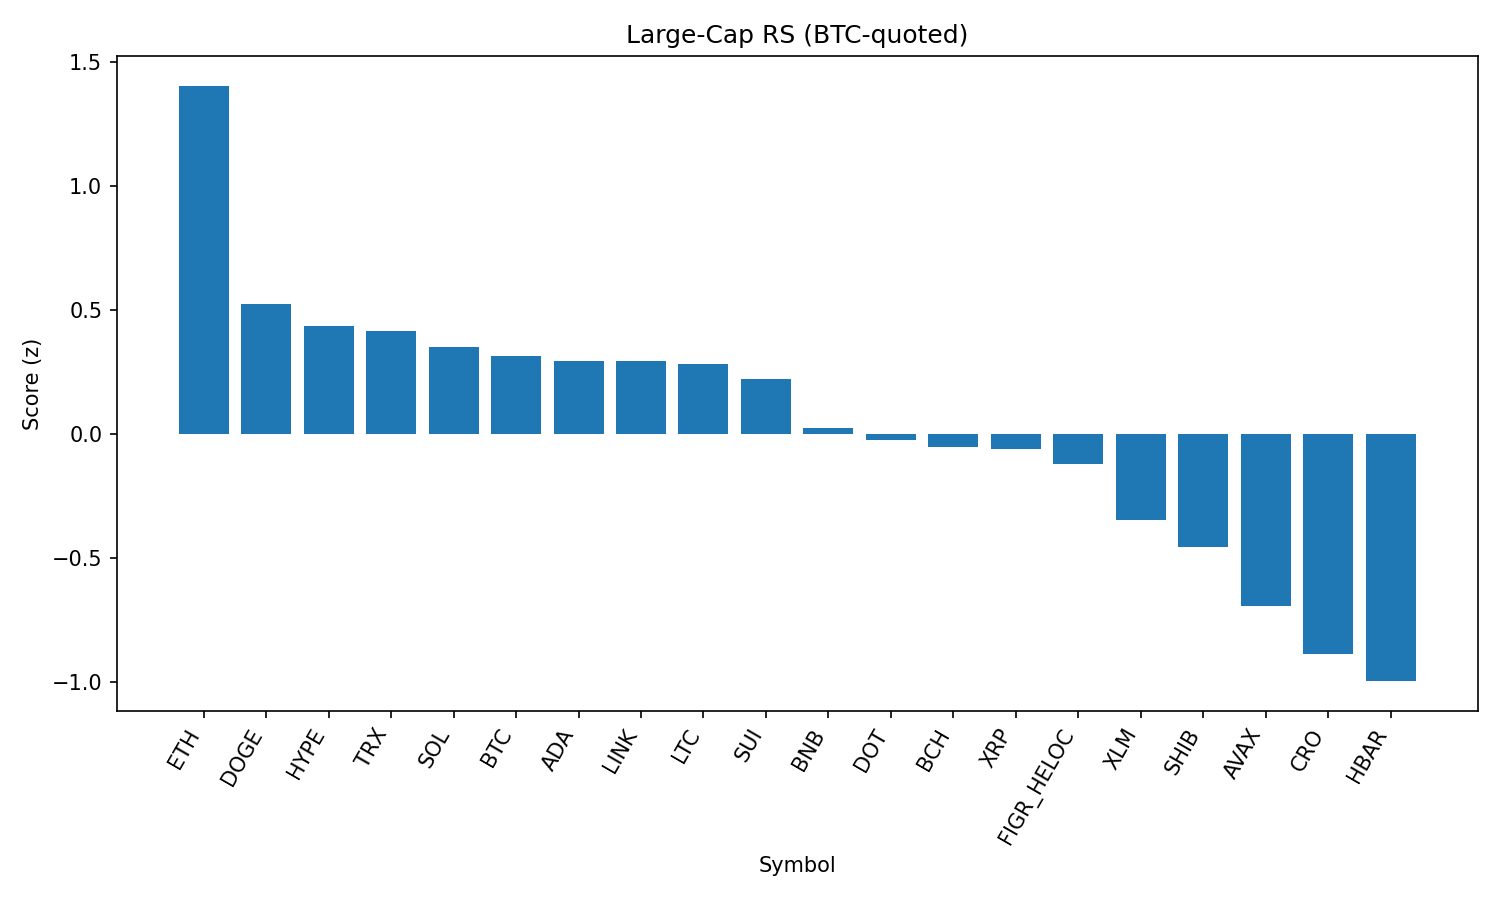

Data behind this chart, as committed beside it:
rank, name, symbol, price_btc, price_usd, pct_1h_btc, pct_24h_btc, pct_7d_btc, market_cap_rank, market_cap_usd, volume_usd, score
1, Ethereum, ETH, 0.03975, 4412, 0.5044, 1.431, -2.233, 2, 533073540351, 32105805788, 1.405
2, Dogecoin, DOGE, 1.95e-06, 0.216, 0.2202, -0.04311, -1.614, 9, 32582476055, 1562429951, 0.5241
3, Hyperliquid, HYPE, 0.0004127, 45.8, -0.0157, 0.9419, -2.851, 17, 12406179624, 317426281, 0.4375
4, TRON, TRX, 3.05e-06, 0.3389, 0.08182, 0.2217, -1.13, 10, 32085324055, 620220580, 0.4142
5, Solana, SOL, 0.001877, 208.3, 0.1495, -0.4082, -0.6405, 6, 112792971337, 5624371947, 0.3516
6, Bitcoin, BTC, 1.0, 110976, 0.0, 0.0, 0.0, 1, 2210962019565, 36270954510, 0.3166
7, Cardano, ADA, 7.4e-06, 0.8217, 0.3448, -1.232, -3.519, 11, 30009845992, 1091952818, 0.2962
8, Chainlink, LINK, 0.0002099, 23.29, 0.1407, -0.5695, -0.08737, 13, 15797080659, 770682518, 0.2945
9, Litecoin, LTC, 0.001003, 111.3, 0.129, -0.5569, 0.04221, 28, 8490738361, 399853453, 0.2842
10, Sui, SUI, 2.995e-05, 3.32, 0.1478, -0.5311, -3.389, 20, 11863665789, 756575174, 0.2227
11, BNB, BNB, 0.007643, 848.2, -0.09848, -0.2921, -0.3742, 5, 118073757480, 973319568, 0.02409
12, Polkadot, DOT, 3.411e-05, 3.79, 0.07633, -1.117, -2.322, 35, 5760694248, 182120798, -0.0253
13, Bitcoin Cash, BCH, 0.005295, 587.8, 0.07959, -2.165, 7.483, 21, 11710611524, 453636680, -0.05291
14, XRP, XRP, 2.562e-05, 2.84, -0.1488, -0.07301, -3.349, 3, 169152528724, 4373609909, -0.05919
15, Figure Heloc, FIGR_HELOC, 8.98e-06, 0.997, -0.1387, -0.4773, -1.361, 18, 12216602622, 32226598, -0.1191
16, Stellar, XLM, 3.24e-06, 0.3594, -0.1171, -1.041, -4.543, 22, 11399427957, 167604925, -0.3449
17, Shiba Inu, SHIB, 1.10172e-10, 1.223e-05, -0.2045, -1.294, -1.327, 31, 7206537007, 154240178, -0.4549
18, Avalanche, AVAX, 0.0002224, 24.68, -0.4331, -1.328, 2.228, 23, 10433081091, 536061486, -0.6931
19, Cronos, CRO, 2.43e-06, 0.2696, -0.9978, 3.094, -22.11, 26, 9054904783, 438791721, -0.8862
20, Hedera, HBAR, 1.94e-06, 0.215, -0.1859, -2.536, -8.395, 25, 9114999727, 170060657, -0.9959
21, Toncoin, TON, 2.825e-05, 3.14, -0.8725, -0.07951, 0.7668, 30, 8053752433, 143321371, -0.9995
